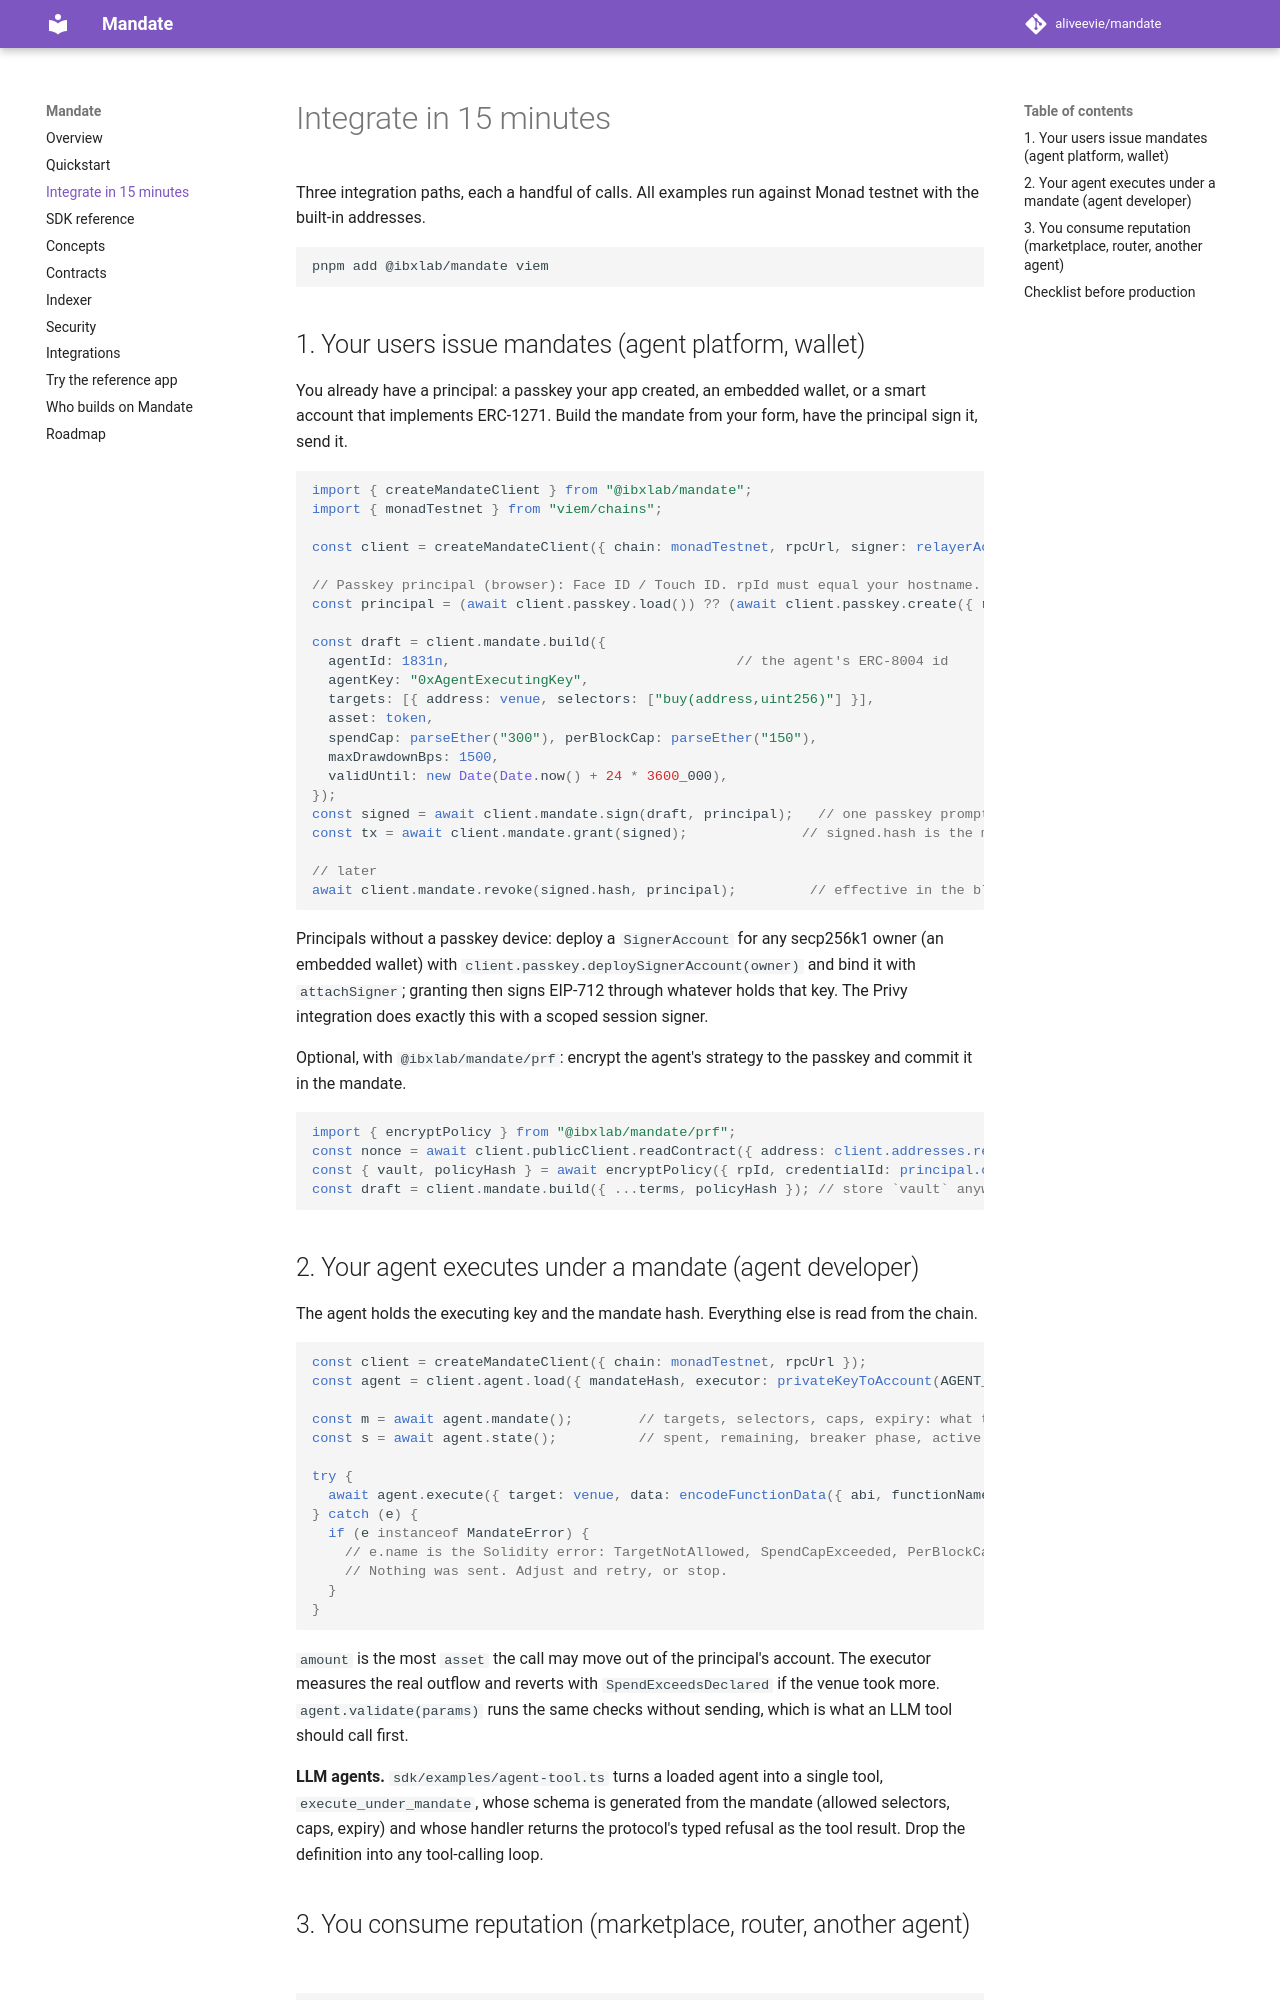

repository: aliveevie/mandate · page: integrate/index.html · generator: mkdocs

# Integrate in 15 minutes

Three integration paths, each a handful of calls. All examples run against Monad testnet with the built-in addresses.

```bash
pnpm add @ibxlab/mandate viem
```

## 1. Your users issue mandates (agent platform, wallet)

You already have a principal: a passkey your app created, an embedded wallet, or a smart account that implements
ERC-1271. Build the mandate from your form, have the principal sign it, send it.

```ts
import { createMandateClient } from "@ibxlab/mandate";
import { monadTestnet } from "viem/chains";

const client = createMandateClient({ chain: monadTestnet, rpcUrl, signer: relayerAccount }); // signer pays gas for principal-side txs

// Passkey principal (browser): Face ID / Touch ID. rpId must equal your hostname.
const principal = (await client.passkey.load()) ?? (await client.passkey.create({ rpId: location.hostname }));

const draft = client.mandate.build({
  agentId: 1831n,                                   // the agent's ERC-8004 id
  agentKey: "0xAgentExecutingKey",
  targets: [{ address: venue, selectors: ["buy(address,uint256)"] }],
  asset: token,
  spendCap: parseEther("300"), perBlockCap: parseEther("150"),
  maxDrawdownBps: 1500,
  validUntil: new Date(Date.now() + 24 * 3600_000),
});
const signed = await client.mandate.sign(draft, principal);   // one passkey prompt
const tx = await client.mandate.grant(signed);              // signed.hash is the mandate hash

// later
await client.mandate.revoke(signed.hash, principal);         // effective in the block it lands
```

Principals without a passkey device: deploy a `SignerAccount` for any secp256k1 owner (an embedded wallet) with
`client.passkey.deploySignerAccount(owner)` and bind it with `attachSigner`; granting then signs EIP-712 through
whatever holds that key. The Privy integration does exactly this with a scoped session signer.

Optional, with `@ibxlab/mandate/prf`: encrypt the agent's strategy to the passkey and commit it in the mandate.

```ts
import { encryptPolicy } from "@ibxlab/mandate/prf";
const nonce = await client.publicClient.readContract({ address: client.addresses.registry, abi: MandateRegistryAbi, functionName: "nonces", args: [principal.address] });
const { vault, policyHash } = await encryptPolicy({ rpId, credentialId: principal.credentialId, principal: principal.address, nonce, policy: strategy });
const draft = client.mandate.build({ ...terms, policyHash }); // store `vault` anywhere; it is ciphertext
```

## 2. Your agent executes under a mandate (agent developer)

The agent holds the executing key and the mandate hash. Everything else is read from the chain.

```ts
const client = createMandateClient({ chain: monadTestnet, rpcUrl });
const agent = client.agent.load({ mandateHash, executor: privateKeyToAccount(AGENT_KEY) });

const m = await agent.mandate();        // targets, selectors, caps, expiry: what the principal signed
const s = await agent.state();          // spent, remaining, breaker phase, active

try {
  await agent.execute({ target: venue, data: encodeFunctionData({ abi, functionName: "buy", args: [token, amount] }), amount });
} catch (e) {
  if (e instanceof MandateError) {
    // e.name is the Solidity error: TargetNotAllowed, SpendCapExceeded, PerBlockCapExceeded, Tripped, MandateRevoked, MandateExpired…
    // Nothing was sent. Adjust and retry, or stop.
  }
}
```

`amount` is the most `asset` the call may move out of the principal's account. The executor measures the real outflow
and reverts with `SpendExceedsDeclared` if the venue took more. `agent.validate(params)` runs the same checks without
sending, which is what an LLM tool should call first.

**LLM agents.** `sdk/examples/agent-tool.ts` turns a loaded agent into a single tool, `execute_under_mandate`, whose
schema is generated from the mandate (allowed selectors, caps, expiry) and whose handler returns the protocol's typed
refusal as the tool result. Drop the definition into any tool-calling loop.
